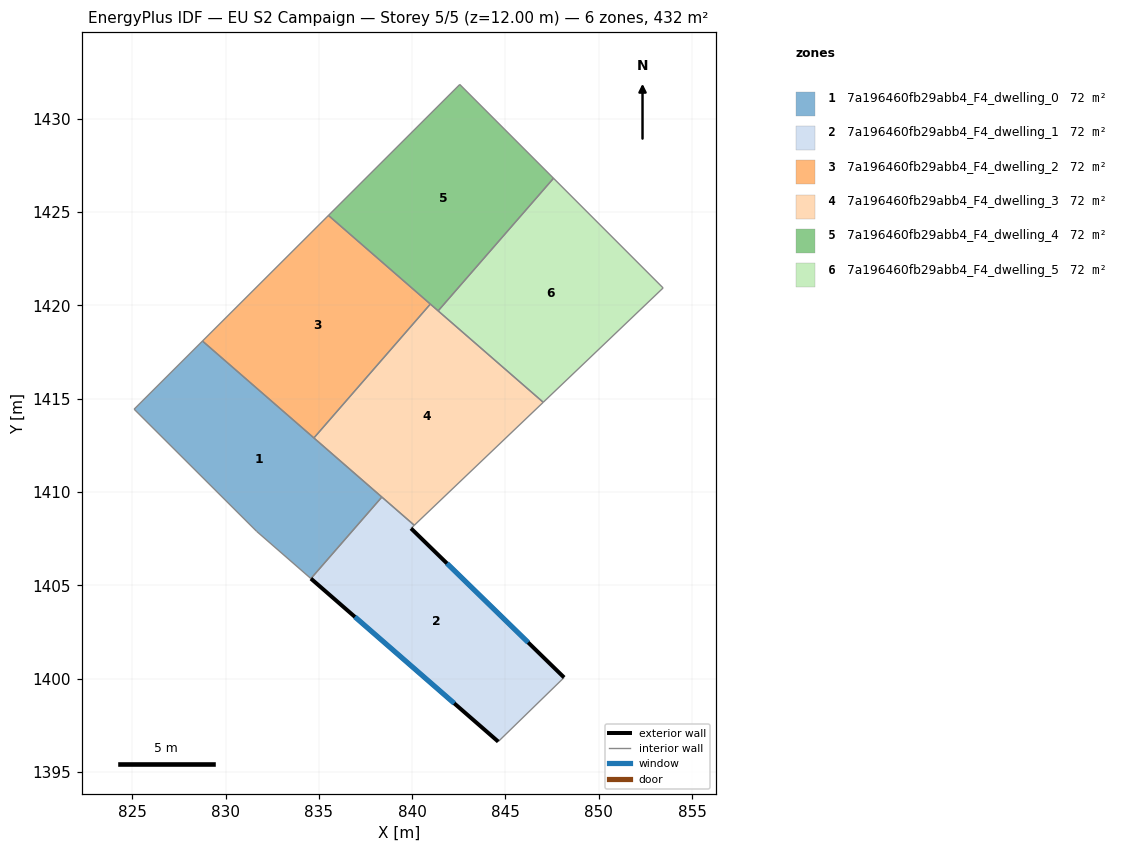
=== STOREY PLAN SPEC (per zone: floor XY polygon, exterior-wall plan segments, windows/doors) ===
zone 1: 7a196460fb29abb4_F4_dwelling_0  (72.0 m²)
  floor: (838.38, 1409.73) (834.57, 1405.36) (831.67, 1407.89) (825.10, 1414.44) (828.76, 1418.09)
  interior walls: 5
zone 2: 7a196460fb29abb4_F4_dwelling_1  (72.0 m²)
  floor: (840.11, 1408.22) (839.94, 1408.05) (848.14, 1400.06) (844.61, 1396.62) (834.57, 1405.36) (838.38, 1409.73)
  exterior wall: (848.14, 1400.06) – (839.94, 1408.05)  [11.5 m]
    window: (846.21, 1401.94) – (841.86, 1406.17)  [9.7 m²]
  exterior wall: (834.57, 1405.36) – (844.61, 1396.62)  [13.3 m]
    window: (836.93, 1403.31) – (842.25, 1398.67)  [11.2 m²]
  interior walls: 4
zone 3: 7a196460fb29abb4_F4_dwelling_2  (72.0 m²)
  floor: (840.97, 1420.07) (834.73, 1412.89) (828.76, 1418.09) (835.51, 1424.82)
  interior walls: 4
zone 4: 7a196460fb29abb4_F4_dwelling_3  (72.0 m²)
  floor: (847.02, 1414.81) (840.11, 1408.22) (834.73, 1412.89) (840.97, 1420.07)
  interior walls: 4
zone 5: 7a196460fb29abb4_F4_dwelling_4  (72.0 m²)
  floor: (842.55, 1431.84) (847.57, 1426.81) (841.39, 1419.70) (835.51, 1424.82)
  interior walls: 4
zone 6: 7a196460fb29abb4_F4_dwelling_5  (72.0 m²)
  floor: (847.57, 1426.81) (853.45, 1420.93) (847.02, 1414.81) (841.39, 1419.70)
  interior walls: 4

=== DERIVED (storey summary) ===
Building: EU S2 Campaign
Storey: 5 of 5  (floor level z = 12.00 m)
Storey gross floor area: 432.1 m²
Zones on this storey: 6
  - 7a196460fb29abb4_F4_dwelling_0: floor 72.0 m²
  - 7a196460fb29abb4_F4_dwelling_1: floor 72.0 m²; exterior wall 24.8 m (74.3 m²); 2 window(s) 20.9 m²; WWR 28.1%
  - 7a196460fb29abb4_F4_dwelling_2: floor 72.0 m²
  - 7a196460fb29abb4_F4_dwelling_3: floor 72.0 m²
  - 7a196460fb29abb4_F4_dwelling_4: floor 72.0 m²
  - 7a196460fb29abb4_F4_dwelling_5: floor 72.0 m²
Zone adjacency (shared interzone walls):
  - 7a196460fb29abb4_F4_dwelling_0 ↔ 7a196460fb29abb4_F4_dwelling_1
  - 7a196460fb29abb4_F4_dwelling_2 ↔ 7a196460fb29abb4_F4_dwelling_3
  - 7a196460fb29abb4_F4_dwelling_4 ↔ 7a196460fb29abb4_F4_dwelling_5